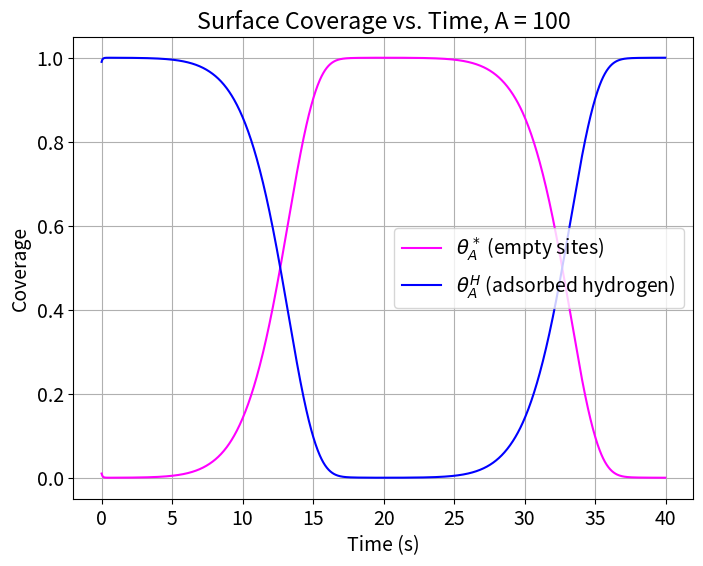
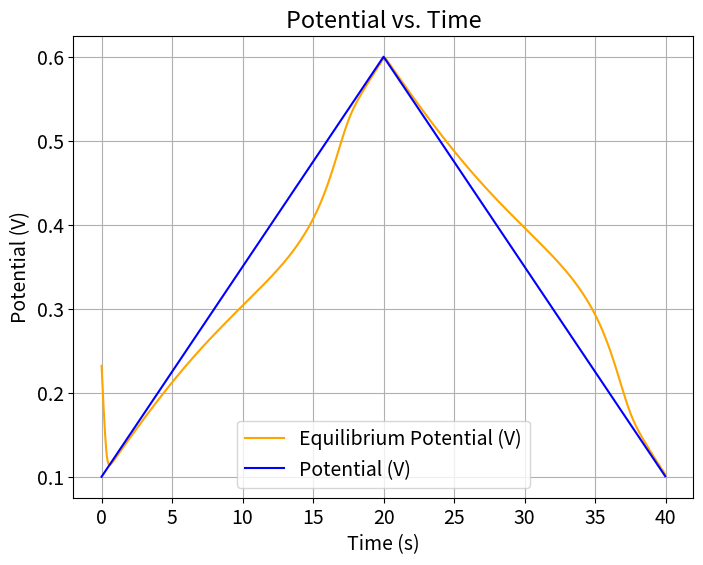
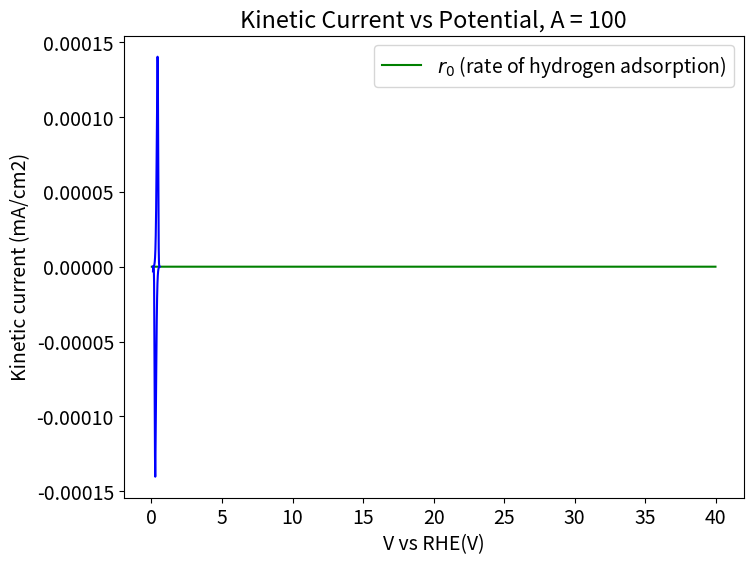

The matplotlib source for these figures, in order: (Note: this script raises an exception after producing the figures.)
import numpy as np
from scipy.integrate import solve_ivp
import matplotlib.pyplot as plt
import pandas as pd
plt.rcParams.update({'font.size': 14})

# Physical Constants
RT = 8.314*298 #ideal gas law times temperature
F = 96485.0 #Faraday constant, C/mol
cmax = 7.5*10e-10 #mol*cm-2*s-1

# Model Parameters
A = 1*10**2
k1 = A*cmax
beta = 0.5
GHad = F * -0.35 #free energy of hydrogen adsorption
UpperV = 0.60
LowerV = 0.1
scanrate = 0.025 #scan rate in V/s
timestep = 0.01
timescan = (UpperV-LowerV)/(scanrate)
t = np.arange(0.0, 2*timescan, scanrate)
endtime = t[-1]
duration = [0, endtime]

#Empty indexes
rate_index = []
time_index = [t]
exp1_index = []
exp2_index = []
j0_index = []
U0_index = []
print("Time size: ", np.size(time_index))

#Initial conditions
thetaA_H0 = 0.99  # Initial coverage of Hads, needs to be high as this is reduction forward
thetaA_Star0 = 1.0 - thetaA_H0  # Initial coverage of empty sites
theta0 = np.array([thetaA_Star0, thetaA_H0])

#Linear sweep voltammetry- defining a potential as a function of time
def potential(x):
    if x%(2*timescan)<timescan:
            Vapp = LowerV + scanrate*(x%((UpperV-LowerV)/(scanrate)))
    else:
            Vapp = UpperV - scanrate*(x%((UpperV-LowerV)/(scanrate)))
    return Vapp

#Function to calculate U and Keq from theta, dG
def eqpot(theta):
    theta = np.asarray(theta)
    thetaA_Star, thetaA_H = theta # unpack surface coverage
    U0 = (-GHad/F) + (RT*np.log(thetaA_Star/thetaA_H))/F 
    U0_index.append(U0)
    #U relies on the free energy of hydrogen adsorption plus the log of surface coverage (considered a concentration)
    return U0

#reduction is FORWARD, oxidation is REVERSE, all variables are consistent with this
# [redacted]
def rates_r0(t, theta):
    theta = np.asarray(theta)
    thetaA_star, thetaA_H = theta #surface coverages again, acting as concentrations
    V = potential(t)  # Use t directly (scalar)
    U0 = eqpot(theta) #call function to find U for given theta
    ##My Rate equations
    r0 = k1 * (thetaA_star ** (1 - beta)) * (thetaA_H ** beta) * np.exp(beta * GHad / RT) * (np.exp(-(beta) * F * (V - U0) / RT) - np.exp((1 - beta) * F * (V - U0) / RT))
    return r0

def sitebal_r0(t, theta):
       r0 = rates_r0(t, theta)
       dthetadt = [-r0 / cmax, r0 / cmax] # [0 = star, 1 = H]
       return dthetadt

V = np.array([potential(ti) for ti in t])
curr1 = np.empty(len(t), dtype=object)
tcurr1= np.empty(len(t), dtype=object)

############################################################################################################################################################
############################################################################################################################################################
########################################################## SOLVER ##########################################################################################
############################################################################################################################################################
############################################################################################################################################################

soln = solve_ivp(sitebal_r0, duration, theta0, t_eval=t)



#Plotting U0 as a function of time
U0_values = [eqpot(theta) for theta in soln.y.T]


# Extract coverages from odeint
thetaA_Star = soln.y[0, :]
thetaA_H = soln.y[1, :]

#calculates rate based on theta values calculated during odeint, zips it with time given from potential(x) function
r0_vals = np.array([rates_r0(time, theta) for time, theta in zip(t, soln.y.T)]) 
print("Rate size:", np.size(r0_vals))
curr1 = r0_vals * -F

# Find the indices of the maximum and minimum values for rate
max_curr_index = np.argmax(curr1)
min_curr_index = np.argmin(curr1)

# Find the corresponding times
time_max_curr = t[max_curr_index]
time_min_curr = t[min_curr_index]

# Calculate the voltages at these times
voltage_max_curr = potential(time_max_curr)
voltage_min_curr = potential(time_min_curr)

# Print the results
print(f"Voltage at max current: {voltage_max_curr}")
print(f"Voltage at min current: {voltage_min_curr}")

###########################################################################################################################
###########################################################################################################################
#Plot results
plt.figure(figsize=(8, 6))
plt.plot(t, thetaA_Star, label=r'$\theta_A^*$ (empty sites)', color='magenta')
plt.plot(t, thetaA_H, label=r'$\theta_A^H$ (adsorbed hydrogen)', color='blue')
plt.xlabel('Time (s)')
plt.ylabel('Coverage')
plt.grid()
plt.legend()
plt.title(f'Surface Coverage vs. Time, A = {A}')
plt.show()

#plotting U0 and V vs time
plt.figure(figsize=(8, 6))
plt.plot(t, U0_values, label='Equilibrium Potential (V)', color='orange')
plt.plot(t, [potential(ti) for ti in t], label="Potential (V)", color = 'blue')
plt.xlabel('Time (s)')
plt.ylabel('Potential (V)')
plt.title('Potential vs. Time')
plt.grid()
plt.legend()
plt.show()


#Plot of reaction rate vs time
plt.figure(figsize=(8, 6))
plt.plot(t[1:], r0_vals[1:], label=r'$r_0$ (rate of hydrogen adsorption)', color='green')
plt.xlabel('Time (s)')
plt.ylabel(r'$r_0$ (mol/cm²/s)')
plt.legend()
plt.title(f'Reaction Rate vs. Time, A = {A}')
plt.grid()
plt.show()

# plot kinetic current desnity as a function of potential
plt.plot(V[10:20000], curr1[10:20000], 'b')
plt.xlabel('V vs RHE(V)')
plt.ylabel('Kinetic current (mA/cm2)')
plt.title(f'Kinetic Current vs Potential, A = {A}')
plt.grid()
plt.show()

# #plot of exp1 and exp2 (first exponential term and second exponential term in rate eq) vs time
# plt.plot(t, exp1_index[:len(t)], label='Exp1')
# plt.plot(t, exp2_index[:len(t)], label = 'Exp2')
# plt.ylim(0.8,1.2)
# plt.xlim(1, 2)
# plt.ylabel('Exp Value')
# plt.xlabel('Time (s)')
# plt.grid()
# plt.legend()
# plt.title('Exp Terms vs Time')
# plt.show()


# #plot of exchange current density (J0) from rate eq vs time
# plt.plot(t, j0_index[:len(t)])
# plt.ylabel('Exchange Current Density')
# plt.xlabel('Time (s)')
# plt.title('Exchange Current Density vs Time')
# plt.show()

print('Exp1:', len(exp1_index))
print('Exp2:', len(exp2_index))
print('J0:', len(j0_index))
print('U0:',len(U0_index))

#Create a dictionary to hold the data for excel file 
data = {
    "Time (s)": t,
    "Voltage (V)": V,  
    "Eq Potential": U0_index[:len(t)],            # Include time as a reference
    "R0": r0_vals,               # Reaction rate values
    "J0": j0_index[:len(t)],     # Ensure the length matches the time array
    "Exp1": exp1_index[:len(t)],
    "Exp2": exp2_index[:len(t)],
    "ThetaA_Star": thetaA_Star,
    "ThetaA_H": thetaA_H,   # Same for exponential terms
}

# Convert the dictionary to a DataFrame
df = pd.DataFrame(data)

# Export the DataFrame to an Excel file
df.to_excel("reaction_data.xlsx", index=False)

print("Data exported successfully to reaction_data.xlsx")


